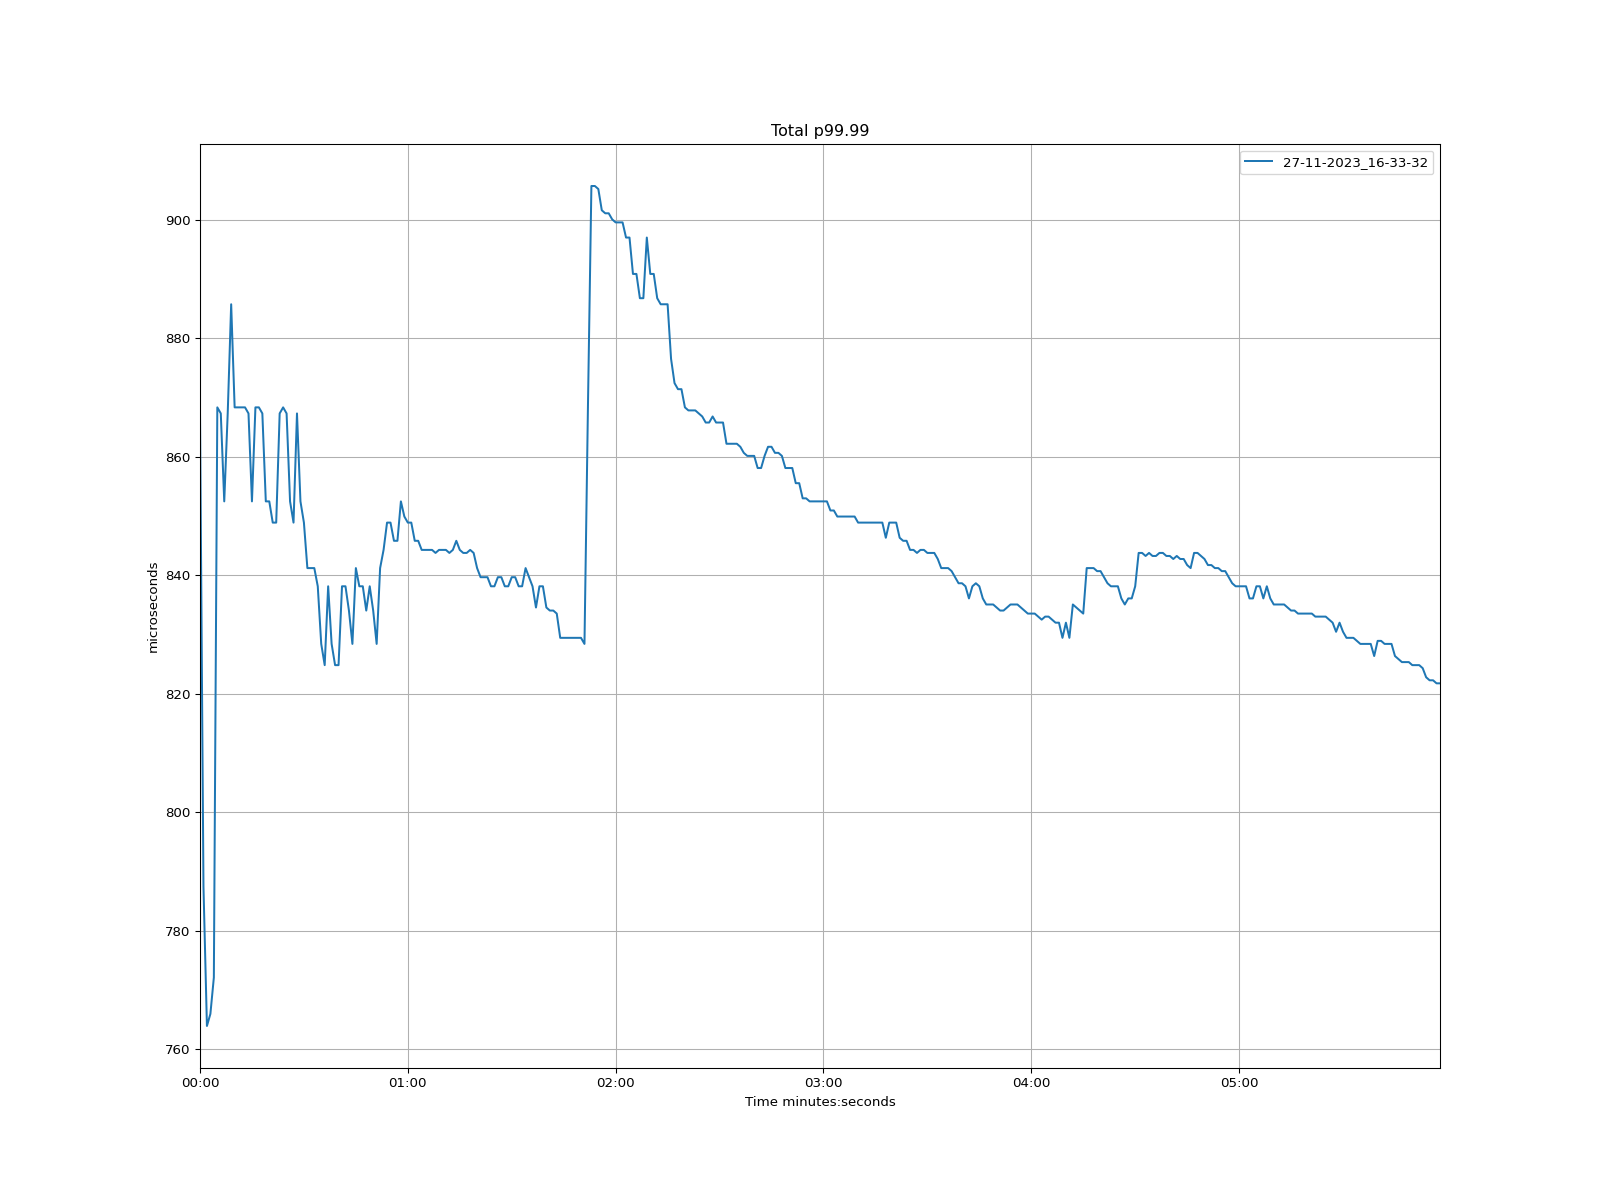

Data behind this chart, as committed beside it:
time, 27-11-2023_16-33-32
1970-01-01 00:00:00, 867.3
1970-01-01 00:00:01, 787.5
1970-01-01 00:00:02, 763.9
1970-01-01 00:00:03, 766
1970-01-01 00:00:04, 772.1
1970-01-01 00:00:05, 868.4
1970-01-01 00:00:06, 867.3
1970-01-01 00:00:07, 852.5
1970-01-01 00:00:08, 867.3
1970-01-01 00:00:09, 885.8
1970-01-01 00:00:10, 868.4
1970-01-01 00:00:11, 868.4
1970-01-01 00:00:12, 868.4
1970-01-01 00:00:13, 868.4
1970-01-01 00:00:14, 867.3
1970-01-01 00:00:15, 852.5
1970-01-01 00:00:16, 868.4
1970-01-01 00:00:17, 868.4
1970-01-01 00:00:18, 867.3
1970-01-01 00:00:19, 852.5
1970-01-01 00:00:20, 852.5
1970-01-01 00:00:21, 848.9
1970-01-01 00:00:22, 848.9
1970-01-01 00:00:23, 867.3
1970-01-01 00:00:24, 868.4
1970-01-01 00:00:25, 867.3
1970-01-01 00:00:26, 852.5
1970-01-01 00:00:27, 848.9
1970-01-01 00:00:28, 867.3
1970-01-01 00:00:29, 852.5
1970-01-01 00:00:30, 848.9
1970-01-01 00:00:31, 841.2
1970-01-01 00:00:32, 841.2
1970-01-01 00:00:33, 841.2
1970-01-01 00:00:34, 838.1
1970-01-01 00:00:35, 828.4
1970-01-01 00:00:36, 824.8
1970-01-01 00:00:37, 838.1
1970-01-01 00:00:38, 828.4
1970-01-01 00:00:39, 824.8
1970-01-01 00:00:40, 824.8
1970-01-01 00:00:41, 838.1
1970-01-01 00:00:42, 838.1
1970-01-01 00:00:43, 834
1970-01-01 00:00:44, 828.4
1970-01-01 00:00:45, 841.2
1970-01-01 00:00:46, 838.1
1970-01-01 00:00:47, 838.1
1970-01-01 00:00:48, 834
1970-01-01 00:00:49, 838.1
1970-01-01 00:00:50, 834
1970-01-01 00:00:51, 828.4
1970-01-01 00:00:52, 841.2
1970-01-01 00:00:53, 844.3
1970-01-01 00:00:54, 848.9
1970-01-01 00:00:55, 848.9
1970-01-01 00:00:56, 845.8
1970-01-01 00:00:57, 845.8
1970-01-01 00:00:58, 852.5
1970-01-01 00:00:59, 849.9
... 299 more rows
